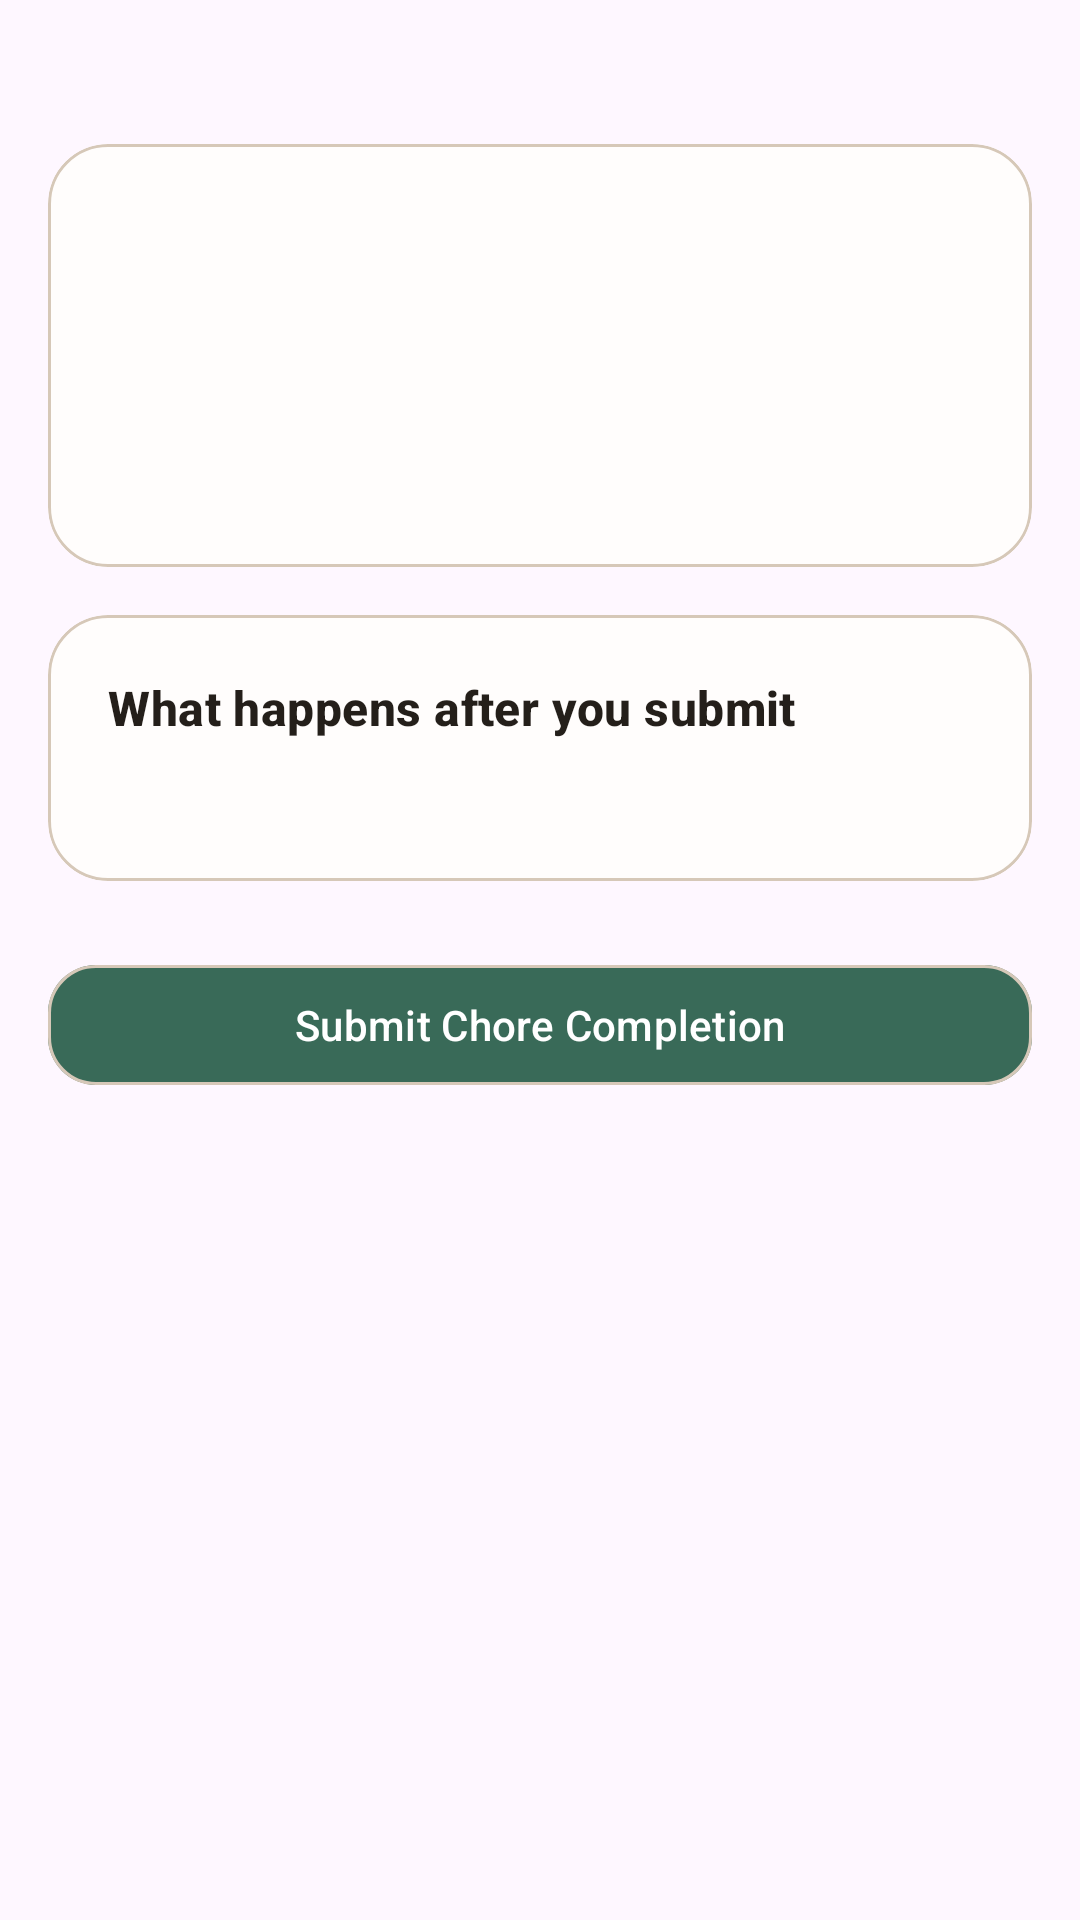

Write the Android layout XML for this screen, with the resource values it uses.
<!-- AndroidManifest.xml: application theme Theme.HOME_App -->
<!-- res/layout/fragment_chore_details.xml -->
<?xml version="1.0" encoding="utf-8"?>
<ScrollView xmlns:android="http://schemas.android.com/apk/res/android"
    android:layout_width="match_parent"
    android:layout_height="match_parent">

    <LinearLayout
        android:layout_width="match_parent"
        android:layout_height="wrap_content"
        android:orientation="vertical"
        android:paddingHorizontal="@dimen/screen_horizontal_padding"
        android:paddingTop="@dimen/section_spacing"
        android:paddingBottom="@dimen/section_spacing_large">


        <com.google.android.material.card.MaterialCardView
            style="@style/Widget.HOME_App.Card"
            android:layout_width="match_parent"
            android:layout_height="wrap_content"
            android:layout_marginTop="@dimen/section_spacing">

            <LinearLayout
                android:layout_width="match_parent"
                android:layout_height="wrap_content"
                android:orientation="vertical"
                android:padding="@dimen/card_padding_large">

                <LinearLayout
                    android:layout_width="match_parent"
                    android:layout_height="wrap_content"
                    android:layoutDirection="ltr"
                    android:gravity="center_vertical"
                    android:orientation="horizontal">

                    <TextView
                        android:id="@+id/text_chore_detail_title"
                        android:layout_width="0dp"
                        android:layout_height="wrap_content"
                        android:layout_weight="1"
                        android:textAppearance="@style/TextAppearance.HOME_App.ScreenTitle" />

                    <TextView
                        android:id="@+id/text_chore_detail_status"
                        android:layout_width="wrap_content"
                        android:layout_height="wrap_content"
                        android:layout_gravity="end"
                        android:paddingHorizontal="@dimen/chip_horizontal_padding"
                        android:paddingVertical="@dimen/chip_vertical_padding"
                        android:textAppearance="@style/TextAppearance.HOME_App.Badge" />
                </LinearLayout>

                <TextView
                    android:id="@+id/text_chore_detail_body"
                    android:layout_width="match_parent"
                    android:layout_height="wrap_content"
                    android:layout_marginTop="@dimen/stack_spacing"
                    android:textAppearance="@style/TextAppearance.HOME_App.Body" />

                <TextView
                    android:id="@+id/text_chore_detail_points"
                    android:layout_width="match_parent"
                    android:layout_height="wrap_content"
                    android:layout_marginTop="@dimen/input_spacing"
                    android:gravity="end"
                    android:textAppearance="@style/TextAppearance.HOME_App.Badge"
                    android:textColor="@color/child_accent" />
            </LinearLayout>
        </com.google.android.material.card.MaterialCardView>

        <com.google.android.material.card.MaterialCardView
            style="@style/Widget.HOME_App.Card"
            android:layout_width="match_parent"
            android:layout_height="wrap_content"
            android:layout_marginTop="@dimen/stack_spacing">

            <LinearLayout
                android:layout_width="match_parent"
                android:layout_height="wrap_content"
                android:orientation="vertical"
                android:padding="@dimen/card_padding_large">

                <TextView
                    android:layout_width="match_parent"
                    android:layout_height="wrap_content"
                    android:gravity="start"
                    android:text="@string/child_chore_detail_review_title"
                    android:textAppearance="@style/TextAppearance.HOME_App.CardTitle" />

                <TextView
                    android:id="@+id/text_chore_review_note"
                    android:layout_width="match_parent"
                    android:layout_height="wrap_content"
                    android:layout_marginTop="@dimen/stack_spacing_small"
                    android:textAppearance="@style/TextAppearance.HOME_App.Supporting" />

                <TextView
                    android:id="@+id/text_chore_submitted_hint"
                    android:layout_width="match_parent"
                    android:layout_height="wrap_content"
                    android:layout_marginTop="@dimen/stack_spacing_small"
                    android:text="@string/child_chore_submitted_hint"
                    android:visibility="gone" />
            </LinearLayout>
        </com.google.android.material.card.MaterialCardView>

        <com.google.android.material.button.MaterialButton
            android:id="@+id/button_submit_chore"
            style="@style/Widget.HOME_App.Button.Primary"
            android:layout_width="match_parent"
            android:layout_height="wrap_content"
            android:layout_marginTop="@dimen/section_spacing"
            android:text="@string/action_submit_chore" />
    </LinearLayout>
</ScrollView>
<!-- resources referenced by this layout -->
<resources>
  <color name="child_accent">#2E6E8C</color>
  <dimen name="card_padding_large">20dp</dimen>
  <dimen name="chip_horizontal_padding">10dp</dimen>
  <dimen name="chip_vertical_padding">6dp</dimen>
  <dimen name="input_spacing">12dp</dimen>
  <dimen name="screen_horizontal_padding">16dp</dimen>
  <dimen name="section_spacing">24dp</dimen>
  <dimen name="section_spacing_large">32dp</dimen>
  <dimen name="stack_spacing">16dp</dimen>
  <dimen name="stack_spacing_small">8dp</dimen>
  <string name="action_submit_chore">Submit Chore Completion</string>
  <string name="child_chore_detail_review_title">What happens after you submit</string>
  <string name="child_chore_submitted_hint">Submitted and waiting for parent review.</string>
  <style name="TextAppearance.HOME_App.Badge" parent="TextAppearance.Material3.LabelLarge">
          <item name="android:textStyle">bold</item>
      </style>
  <style name="TextAppearance.HOME_App.Body" parent="TextAppearance.Material3.BodyLarge">
          <item name="android:textColor">@color/home_on_surface</item>
      </style>
  <style name="TextAppearance.HOME_App.CardTitle" parent="TextAppearance.Material3.TitleMedium">
          <item name="android:textColor">@color/home_on_surface</item>
          <item name="android:textStyle">bold</item>
      </style>
  <style name="TextAppearance.HOME_App.ScreenTitle" parent="TextAppearance.Material3.HeadlineSmall">
          <item name="android:textColor">@color/home_on_surface</item>
          <item name="android:textStyle">bold</item>
      </style>
  <style name="TextAppearance.HOME_App.Supporting" parent="TextAppearance.Material3.BodyMedium">
          <item name="android:textColor">@color/home_helper</item>
      </style>
  <style name="Widget.HOME_App.Button.Primary" parent="Widget.Material3.Button">
          <item name="backgroundTint">@color/home_primary</item>
          <item name="android:textColor">@color/home_on_primary</item>
          <item name="cornerRadius">16dp</item>
      </style>
  <style name="Widget.HOME_App.Card" parent="Widget.Material3.CardView.Elevated">
          <item name="cardBackgroundColor">@color/home_surface</item>
          <item name="strokeColor">@color/home_outline</item>
          <item name="strokeWidth">1dp</item>
          <item name="cardCornerRadius">20dp</item>
          <item name="cardElevation">0dp</item>
      </style>
  <style name="Theme.HOME_App" parent="Base.Theme.HOME_App" />
  <color name="home_on_surface">#241F1A</color>
  <color name="home_helper">#61564B</color>
  <color name="home_primary">#396A58</color>
  <color name="home_on_primary">#FFFFFF</color>
  <color name="home_surface">#FFFDFC</color>
  <color name="home_outline">#D6C8B8</color>
  <style name="Base.Theme.HOME_App" parent="Theme.Material3.DayNight.NoActionBar">
          <item name="colorPrimary">@color/home_primary</item>
          <item name="colorOnPrimary">@color/home_on_primary</item>
          <item name="colorSecondary">@color/home_secondary</item>
          <item name="colorSurface">@color/home_surface</item>
          <item name="colorSurfaceContainer">@color/home_surface_variant</item>
          <item name="colorOutline">@color/home_outline</item>
          <item name="android:statusBarColor">@android:color/transparent</item>
          <item name="android:navigationBarColor">@color/home_surface</item>
          <item name="materialCardViewStyle">@style/Widget.HOME_App.Card</item>
          <item name="materialButtonStyle">@style/Widget.HOME_App.Button.Secondary</item>
      </style>
  <color name="home_secondary">#7B6753</color>
  <color name="home_surface_variant">#EFE7DD</color>
  <style name="Widget.HOME_App.Button.Secondary" parent="Widget.Material3.Button.OutlinedButton">
          <item name="strokeColor">@color/home_outline</item>
          <item name="android:textColor">@color/home_on_surface</item>
          <item name="cornerRadius">16dp</item>
      </style>
</resources>
